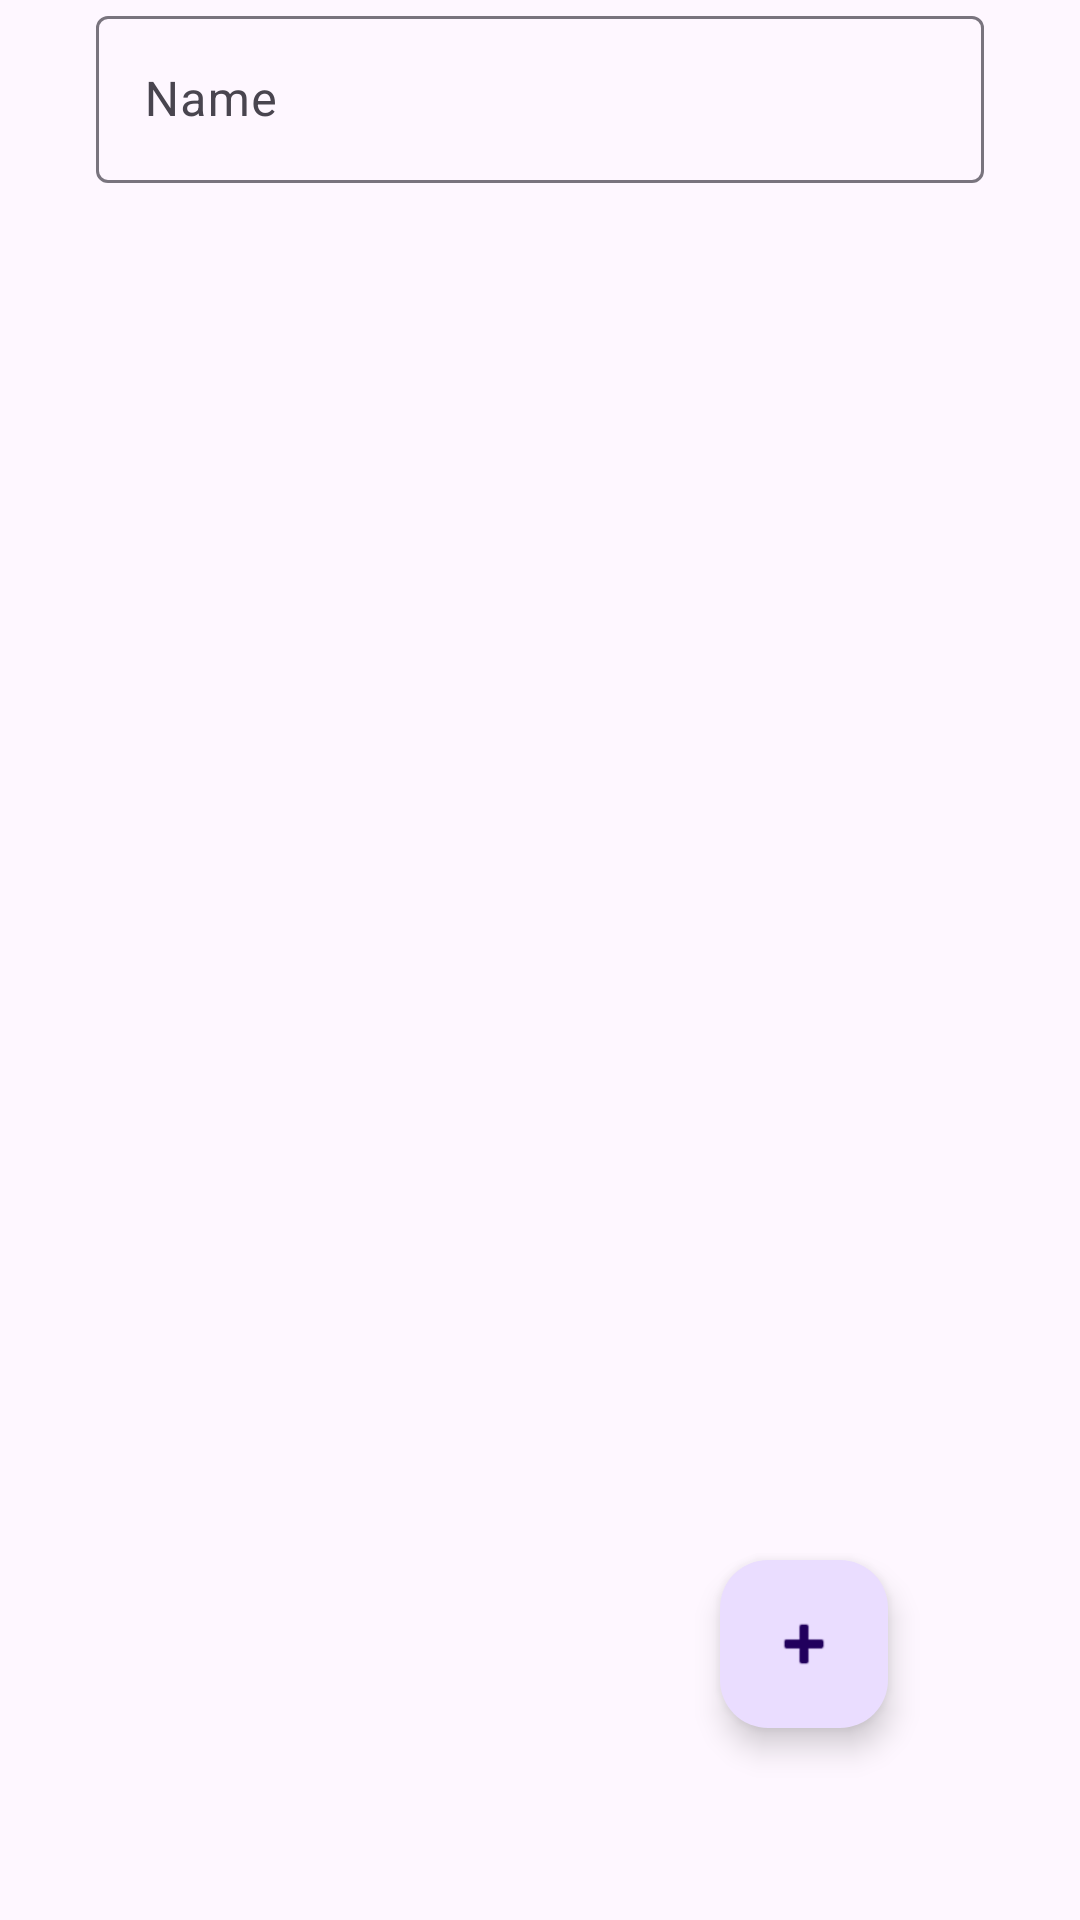

The Android layout XML behind this screen, and the referenced resources:
<!-- AndroidManifest.xml: application theme Theme.FourteenthPractice -->
<!-- res/layout/fragment_contacts.xml -->
<?xml version="1.0" encoding="utf-8"?>
<androidx.constraintlayout.widget.ConstraintLayout xmlns:android="http://schemas.android.com/apk/res/android"
    xmlns:app="http://schemas.android.com/apk/res-auto"
    xmlns:tools="http://schemas.android.com/tools"
    android:layout_width="match_parent"
    android:layout_height="match_parent"
    tools:context=".ui.ContactsFragment">

    <com.google.android.material.textfield.TextInputLayout
        android:id="@+id/contactName"
        android:layout_width="0dp"
        android:layout_height="wrap_content"
        android:layout_marginStart="32dp"
        android:layout_marginEnd="32dp"
        app:layout_constraintEnd_toEndOf="parent"
        app:layout_constraintStart_toStartOf="parent"
        app:layout_constraintTop_toTopOf="parent">

        <com.google.android.material.textfield.TextInputEditText
            android:layout_width="match_parent"
            android:layout_height="wrap_content"
            android:hint="@string/name"
            android:inputType="textPersonName" />
    </com.google.android.material.textfield.TextInputLayout>


    <androidx.recyclerview.widget.RecyclerView
        android:id="@+id/contactsList"
        android:layout_width="0dp"
        android:layout_height="0dp"
        app:layout_constraintBottom_toBottomOf="parent"
        app:layout_constraintEnd_toEndOf="@+id/contactName"
        app:layout_constraintStart_toStartOf="@+id/contactName"
        app:layout_constraintTop_toBottomOf="@id/contactName"
        tools:listitem="@layout/contact_item" />

    <com.google.android.material.floatingactionbutton.FloatingActionButton
        android:id="@+id/floatingActionButton"
        android:layout_width="wrap_content"
        android:layout_height="wrap_content"
        android:layout_marginEnd="64dp"
        android:layout_marginBottom="64dp"
        android:clickable="true"
        android:src="@android:drawable/ic_input_add"
        app:layout_constraintBottom_toBottomOf="parent"
        app:layout_constraintEnd_toEndOf="parent" />
</androidx.constraintlayout.widget.ConstraintLayout>
<!-- res/layout/contact_item.xml (included above) -->
<?xml version="1.0" encoding="utf-8"?>
<com.google.android.material.card.MaterialCardView xmlns:android="http://schemas.android.com/apk/res/android"
    xmlns:app="http://schemas.android.com/apk/res-auto"
    style="@style/Widget.Material3.CardView.Elevated"
    android:layout_width="match_parent"
    android:layout_height="wrap_content"
    android:layout_marginTop="8dp"
    android:layout_marginBottom="8dp">

    <androidx.constraintlayout.widget.ConstraintLayout
        android:layout_width="wrap_content"
        android:layout_height="wrap_content">

        <TextView
            android:id="@+id/contactNameTextView"
            style="@style/TextAppearance.Material3.TitleLarge"
            android:layout_width="wrap_content"
            android:layout_height="wrap_content"
            android:layout_marginStart="16dp"
            android:layout_marginTop="16dp"
            android:layout_marginBottom="16dp"
            android:text="TextView"
            app:layout_constraintBottom_toBottomOf="parent"
            app:layout_constraintStart_toStartOf="parent"
            app:layout_constraintTop_toTopOf="parent" />
    </androidx.constraintlayout.widget.ConstraintLayout>

</com.google.android.material.card.MaterialCardView>
<!-- resources referenced by this layout -->
<resources>
  <string name="name">Name</string>
  <style name="Theme.FourteenthPractice" parent="Base.Theme.FourteenthPractice" />
  <style name="Base.Theme.FourteenthPractice" parent="Theme.Material3.DayNight">
          
          
      </style>
</resources>
